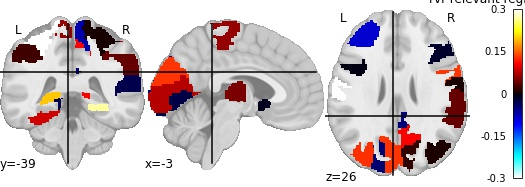

The file beside this chart, header and first rows:
, region, feat_importance
0, Precentral_L, 0.1312
1, Frontal_Sup_L, -0.02695
2, Frontal_Sup_Orb_R, -0.08673
3, Frontal_Mid_R, -0.155
4, Frontal_Mid_Orb_R, -0.02902
5, Frontal_Inf_Oper_L, -0.003441
6, Frontal_Inf_Oper_R, -0.01555
7, Frontal_Inf_Orb_L, -0.04519
8, Supp_Motor_Area_L, 0.05515
9, Olfactory_L, -0.1995
10, Frontal_Sup_Medial_L, -0.08118
11, Cingulum_Ant_L, -0.05118
12, Hippocampus_L, 0.1973
13, Hippocampus_R, 0.2692
14, Amygdala_L, 0.03526
15, Calcarine_L, 0.07453
16, Calcarine_R, 0.08443
17, Cuneus_L, 0.1325
18, Cuneus_R, 0.01831
19, Lingual_L, -0.02562
20, Lingual_R, -0.04609
21, Occipital_Sup_R, 0.1286
22, Occipital_Mid_R, 0.008511
23, Occipital_Inf_L, -0.04802
24, Fusiform_L, 0.08621
25, Fusiform_R, 0.2978
26, Postcentral_R, 0.005894
27, Parietal_Sup_L, 0.06339
28, Parietal_Inf_L, 0.02549
29, Parietal_Inf_R, 0.04164
30, Angular_L, 0.1078
31, Paracentral_Lobule_L, 0.06138
32, Paracentral_Lobule_R, -0.07054
33, Caudate_L, -0.007444
34, Caudate_R, -0.006729
35, Putamen_R, 0.2033
36, Pallidum_R, -0.06451
37, Thalamus_L, 0.04915
38, Thalamus_R, -0.001305
39, Heschl_L, 0.1097
40, Heschl_R, 0.01106
41, Temporal_Sup_L, -0.03022
42, Temporal_Pole_Sup_L, 0.005148
43, Temporal_Pole_Sup_R, -0.0186
44, Temporal_Mid_L, 0.1208
